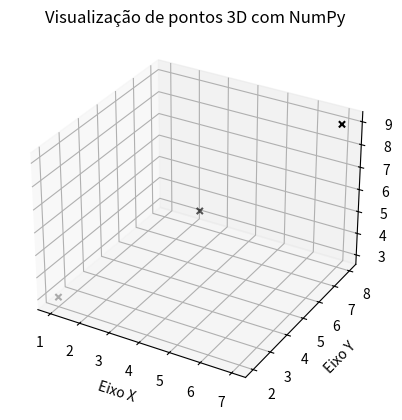

Recreate this plot in Python.
import numpy as np
import matplotlib.pyplot as plt
from mpl_toolkits.mplot3d import Axes3D
# Criando um array com coordenadas 3D (x, y, z)
dados = np.array([
[1, 2, 3],
[4, 5, 6],
[7, 8, 9]
])
# Separando os eixos
x = dados[:, 0]
y = dados[:, 1]
z = dados[:, 2]
# Criando o gráfico 3D
fig = plt.figure()
ax = fig.add_subplot(111, projection='3d')
ax.scatter(x, y, z, c='black', marker='x')
# Rótulos
ax.set_xlabel('Eixo X')
ax.set_ylabel('Eixo Y')
ax.set_zlabel('Eixo Z')
plt.title("Visualização de pontos 3D com NumPy")
plt.show()
